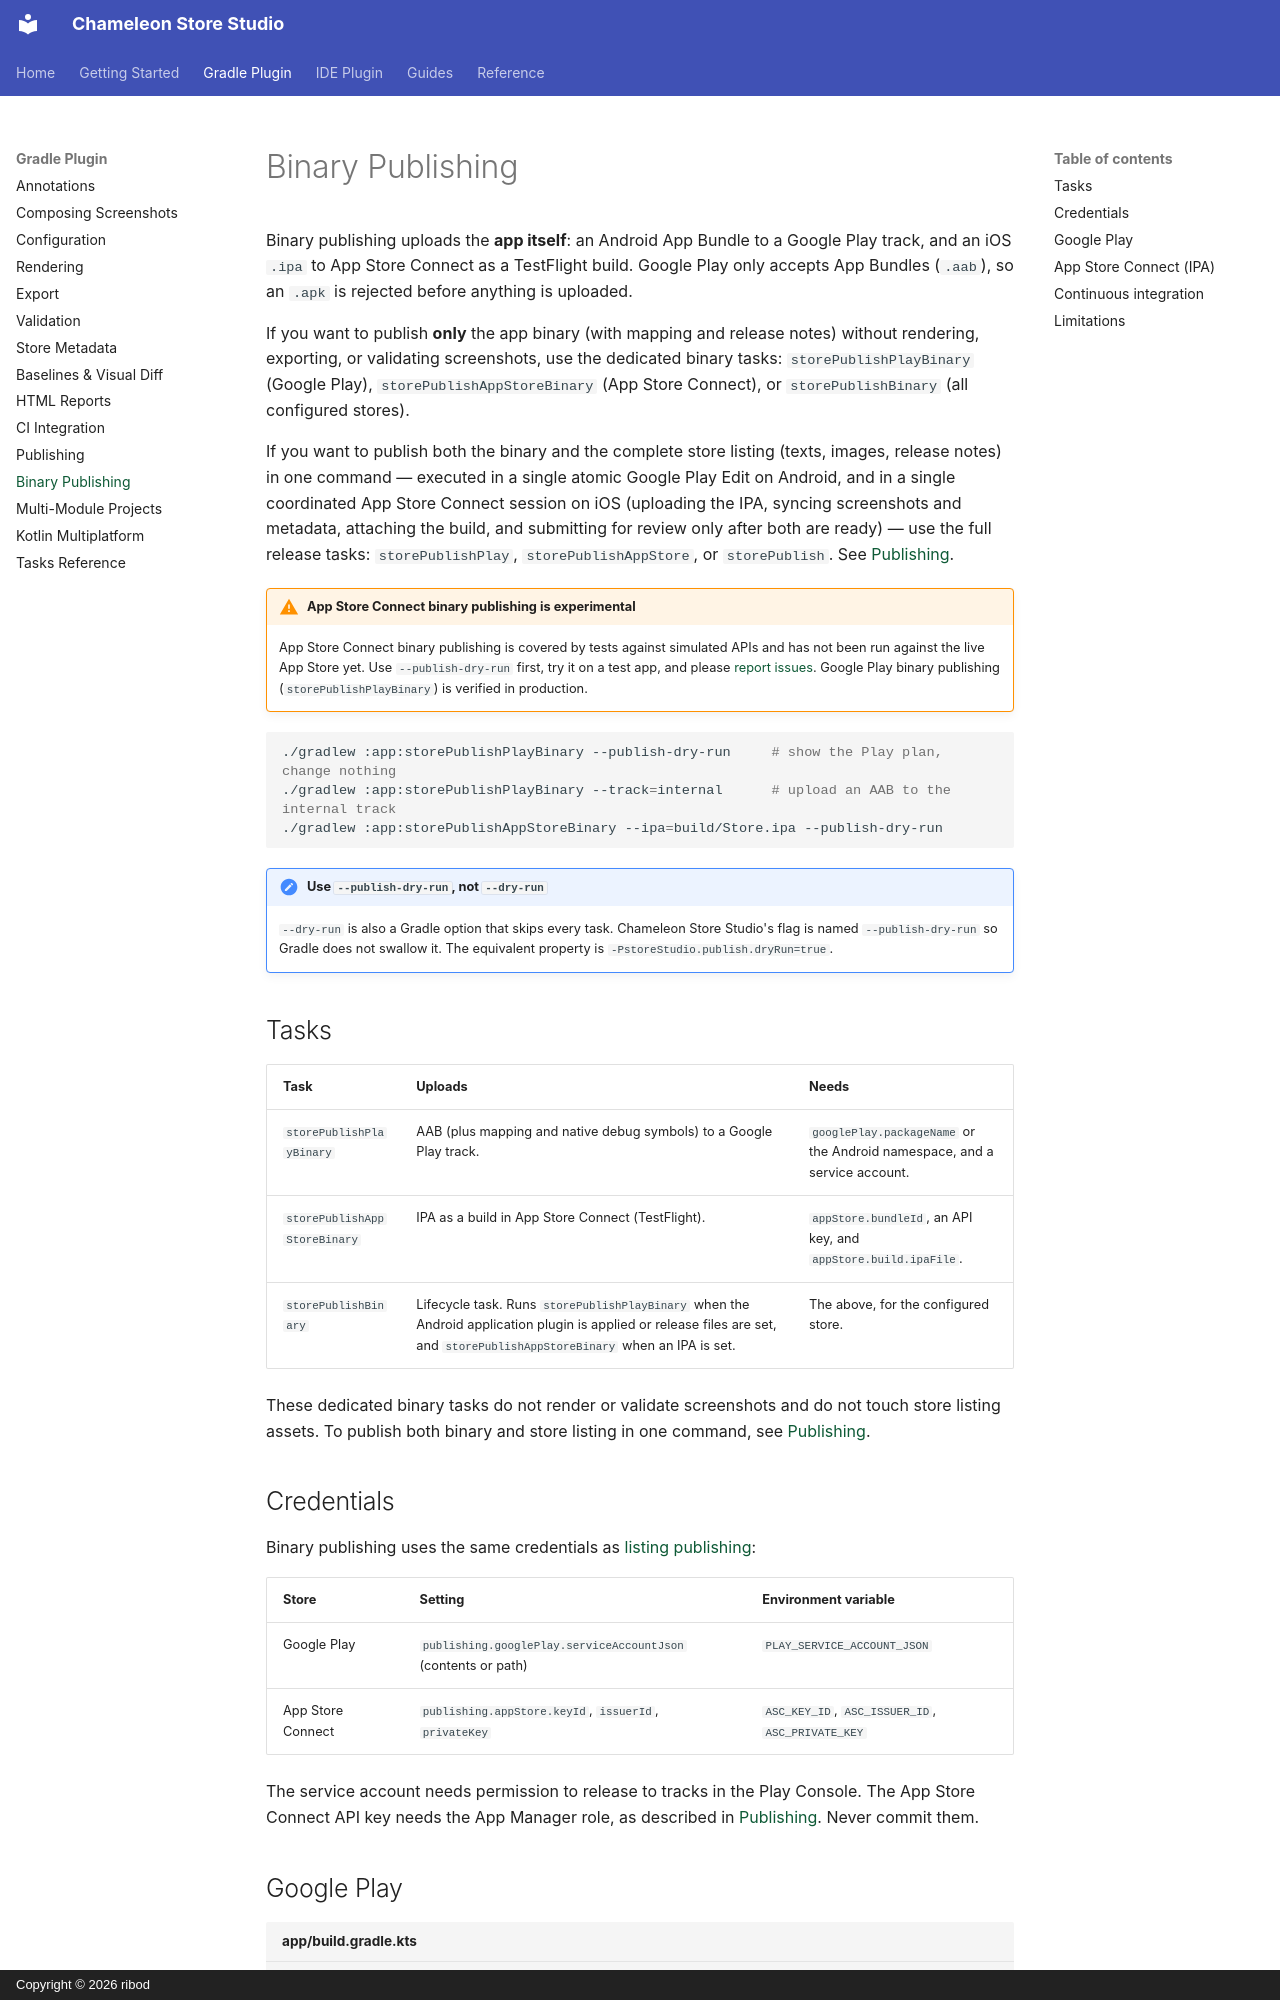

repository: ribod/chameleon-store-studio · page: binary-publishing/index.html · generator: mkdocs · copyright: Copyright © 2026 ribod

# Binary Publishing

Binary publishing uploads the **app itself**: an Android App Bundle to a Google Play track, and an iOS `.ipa` to App Store Connect as a TestFlight build. Google Play only accepts App Bundles (`.aab`), so an `.apk` is rejected before anything is uploaded.

If you want to publish **only** the app binary (with mapping and release notes) without rendering, exporting, or validating screenshots, use the dedicated binary tasks: `storePublishPlayBinary` (Google Play), `storePublishAppStoreBinary` (App Store Connect), or `storePublishBinary` (all configured stores).

If you want to publish both the binary and the complete store listing (texts, images, release notes) in one command — executed in a single atomic Google Play Edit on Android, and in a single coordinated App Store Connect session on iOS (uploading the IPA, syncing screenshots and metadata, attaching the build, and submitting for review only after both are ready) — use the full release tasks: `storePublishPlay`, `storePublishAppStore`, or `storePublish`. See [Publishing](publishing.md).

!!! warning "App Store Connect binary publishing is experimental"
    App Store Connect binary publishing is covered by tests against simulated APIs and has not been
    run against the live App Store yet. Use `--publish-dry-run` first, try it on a test app, and please
    [report issues](https://github.com/ribod/chameleon-store-studio/issues). Google Play binary
    publishing (`storePublishPlayBinary`) is verified in production.

```bash
./gradlew :app:storePublishPlayBinary --publish-dry-run     # show the Play plan, change nothing
./gradlew :app:storePublishPlayBinary --track=internal      # upload an AAB to the internal track
./gradlew :app:storePublishAppStoreBinary --ipa=build/Store.ipa --publish-dry-run
```

!!! note "Use `--publish-dry-run`, not `--dry-run`"
    `--dry-run` is also a Gradle option that skips every task. Chameleon Store Studio's flag is named
    `--publish-dry-run` so Gradle does not swallow it. The equivalent property is
    `-PstoreStudio.publish.dryRun=true`.

## Tasks

| Task | Uploads | Needs |
|---|---|---|
| `storePublishPlayBinary` | AAB (plus mapping and native debug symbols) to a Google Play track. | `googlePlay.packageName` or the Android namespace, and a service account. |
| `storePublishAppStoreBinary` | IPA as a build in App Store Connect (TestFlight). | `appStore.bundleId`, an API key, and `appStore.build.ipaFile`. |
| `storePublishBinary` | Lifecycle task. Runs `storePublishPlayBinary` when the Android application plugin is applied or release files are set, and `storePublishAppStoreBinary` when an IPA is set. | The above, for the configured store. |

These dedicated binary tasks do not render or validate screenshots and do not touch store listing assets. To publish both binary and store listing in one command, see [Publishing](publishing.md).

## Credentials

Binary publishing uses the same credentials as [listing publishing](publishing.md):

| Store | Setting | Environment variable |
|---|---|---|
| Google Play | `publishing.googlePlay.serviceAccountJson` (contents or path) | `PLAY_SERVICE_ACCOUNT_JSON` |
| App Store Connect | `publishing.appStore.keyId`, `issuerId`, `privateKey` | `ASC_KEY_ID`, `ASC_ISSUER_ID`, `ASC_PRIVATE_KEY` |

The service account needs permission to release to tracks in the Play Console. The App Store Connect
API key needs the App Manager role, as described in [Publishing](publishing.md#app-store-connect).
Never commit them.
